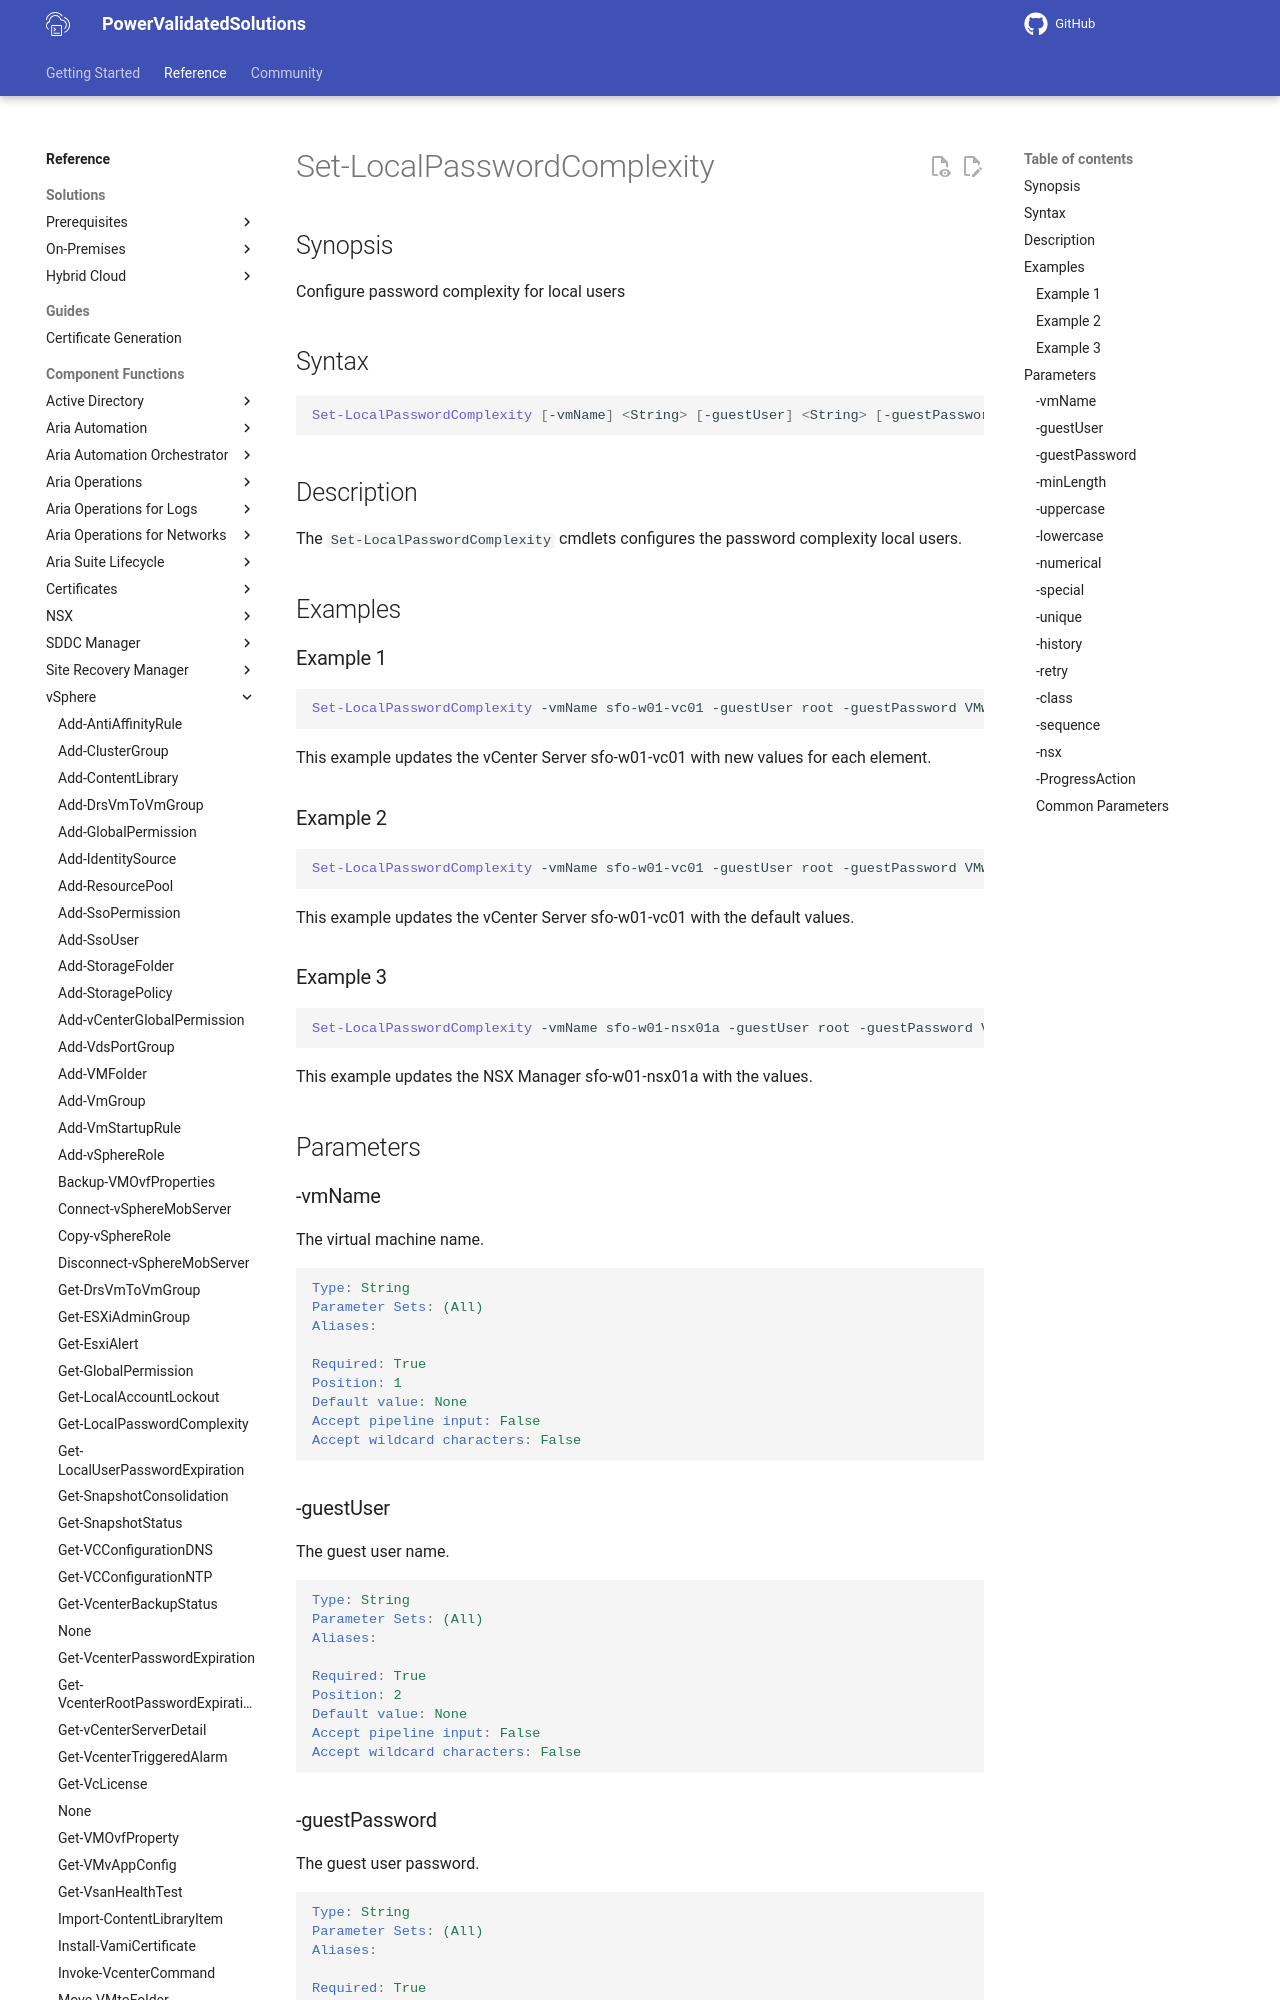

repository: vmware/power-validated-solutions-for-cloud-foundation · page: documentation/functions/vsphere/Set-LocalPasswordComplexity/index.html · generator: mkdocs

# Set-LocalPasswordComplexity

## Synopsis

Configure password complexity for local users

## Syntax

```powershell
Set-LocalPasswordComplexity [-vmName] <String> [-guestUser] <String> [-guestPassword] <String> [-minLength] <Int32> [[-uppercase] <Int32>] [[-lowercase] <Int32>] [[-numerical] <Int32>] [[-special] <Int32>] [[-unique] <Int32>] [[-history] <Int32>] [[-retry] <Int32>] [[-class] <Int32>] [[-sequence] <Int32>] [-nsx] [-ProgressAction <ActionPreference>] [<CommonParameters>]
```

## Description

The `Set-LocalPasswordComplexity` cmdlets configures the password complexity local users.

## Examples

### Example 1

```powershell
Set-LocalPasswordComplexity -vmName sfo-w01-vc01 -guestUser root -guestPassword VMw@re1! -minLength 7 -uppercase 1 -lowercase 1 -numerical 1 -special 1 -unique 5 -history 3
```

This example updates the vCenter Server sfo-w01-vc01 with new values for each element.

### Example 2

```powershell
Set-LocalPasswordComplexity -vmName sfo-w01-vc01 -guestUser root -guestPassword VMw@re1! -minLength 6 -uppercase "-1" -lowercase "-1" -numerical "-1" -special "-1" -unique 4 -history 5
```

This example updates the vCenter Server sfo-w01-vc01 with the default values.

### Example 3

```powershell
Set-LocalPasswordComplexity -vmName sfo-w01-nsx01a -guestUser root -guestPassword VMw@re1!VMw@re1! -nsx -minLength 15 -uppercase "-1" -lowercase "-1" -numerical "-1" -special "-1" -unique 0 -history 5 
```

This example updates the NSX Manager sfo-w01-nsx01a with the values.

## Parameters
